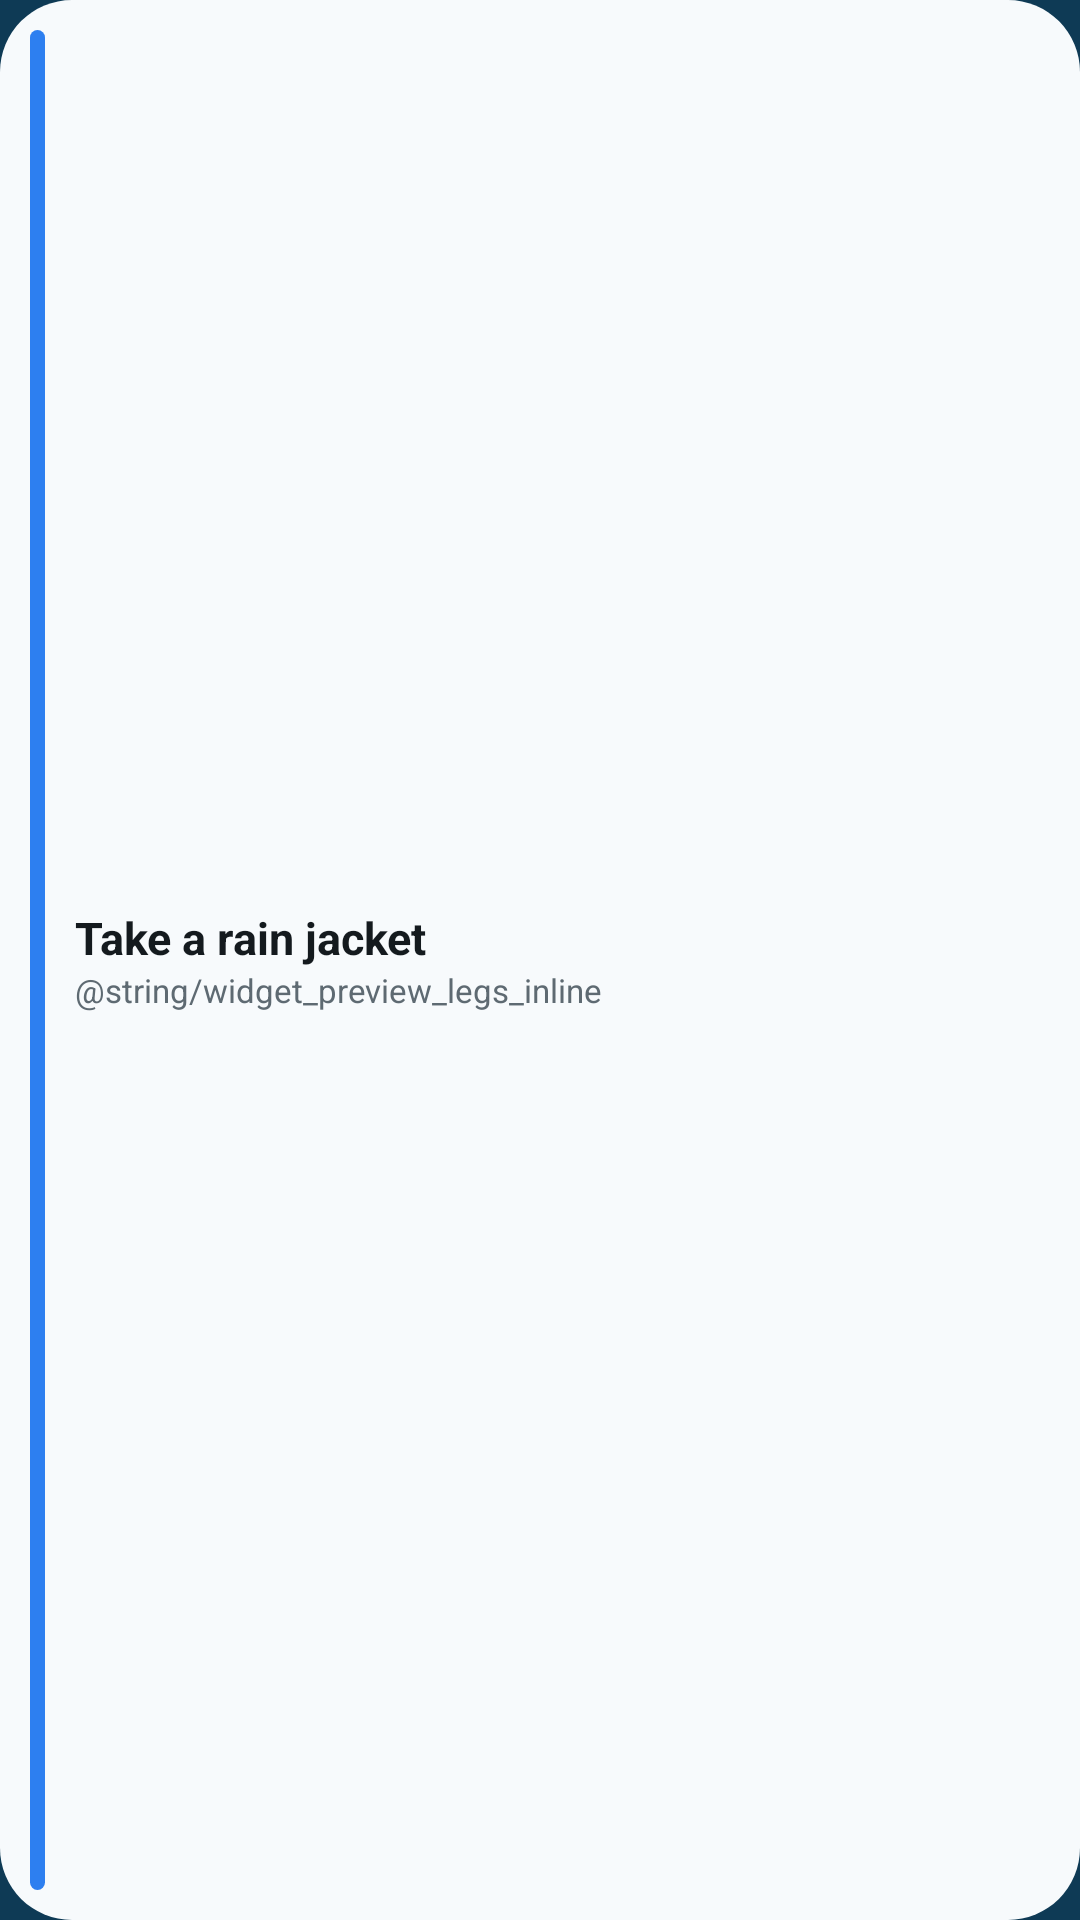

Produce the Android XML layout that renders to this screen, including the resource entries it uses.
<!-- AndroidManifest.xml: application theme Theme.Fietsweer -->
<!-- res/layout/widget_advice_compact.xml -->
<?xml version="1.0" encoding="utf-8"?>
<LinearLayout xmlns:android="http://schemas.android.com/apk/res/android"
    android:id="@+id/widget_compact_root"
    android:layout_width="match_parent"
    android:layout_height="match_parent"
    android:background="@drawable/widget_bg"
    android:orientation="horizontal"
    android:gravity="center_vertical"
    android:padding="10dp">

    <ImageView
        android:id="@+id/widget_compact_accent"
        android:layout_width="5dp"
        android:layout_height="match_parent"
        android:layout_marginEnd="10dp"
        android:src="@drawable/widget_accent"
        android:scaleType="fitXY"
        android:contentDescription="@null" />

    <LinearLayout
        android:layout_width="match_parent"
        android:layout_height="wrap_content"
        android:orientation="vertical">

        <TextView
            android:id="@+id/widget_compact_headline"
            android:layout_width="match_parent"
            android:layout_height="wrap_content"
            android:ellipsize="end"
            android:maxLines="1"
            android:textColor="@color/widget_ink"
            android:textSize="15sp"
            android:textStyle="bold"
            android:text="@string/widget_preview_headline" />

        <TextView
            android:id="@+id/widget_compact_legs"
            android:layout_width="match_parent"
            android:layout_height="wrap_content"
            android:ellipsize="end"
            android:maxLines="1"
            android:textColor="@color/widget_muted"
            android:textSize="11sp"
            android:text="@string/widget_preview_legs_inline" />
    </LinearLayout>
</LinearLayout>
<!-- resources referenced by this layout -->
<resources>
  <color name="widget_ink">#FF141A1E</color>
  <color name="widget_muted">#FF5E6A72</color>
  <!-- drawable widget_accent (drawable) -->
  <?xml version="1.0" encoding="utf-8"?>
  <shape xmlns:android="http://schemas.android.com/apk/res/android" android:shape="rectangle">
      <solid android:color="#FF2D7FF0" />
      <corners android:radius="4dp" />
  </shape>
  <!-- drawable widget_bg (drawable) -->
  <?xml version="1.0" encoding="utf-8"?>
  <shape xmlns:android="http://schemas.android.com/apk/res/android" android:shape="rectangle">
      <solid android:color="#FFF7FAFC" />
      <corners android:radius="24dp" />
  </shape>
  <string name="widget_preview_headline">Take a rain jacket</string>
  <style name="Theme.Fietsweer" parent="android:Theme.Material.NoActionBar">
          <item name="android:statusBarColor">@android:color/transparent</item>
          <item name="android:navigationBarColor">@android:color/transparent</item>
          <item name="android:windowBackground">@color/splash_bg</item>
      </style>
  <color name="splash_bg">#0E3A55</color>
</resources>
